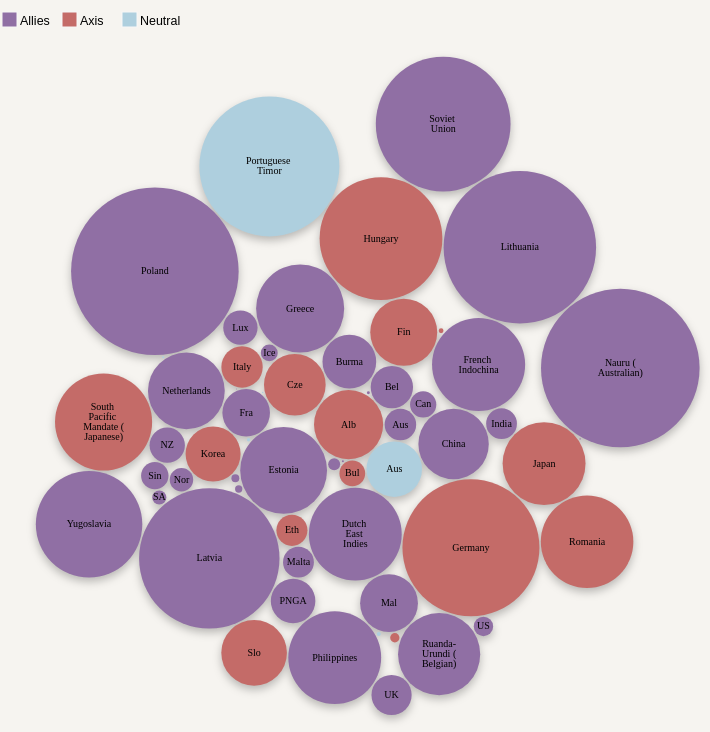
D3 v4 page, settled after 480 driven frames (8 s of simulated time); the page loaded 3 data file(s).


// ── bubble.js

//https://www.webtips.dev/how-to-make-interactive-bubble-charts-in-d3-js

var sortedPop=[];
var sortedWW=[];

var svg = d3.select("#bubble"),
	width = 700,
	height = 700;

var format = d3.format(",d");

var color = d3.scaleOrdinal()//(["#98abc5", "#8a89a6", "#7b6888", "#6b486b", "#a05d56", "#d0743c", "#ff8c00","#6C7703", "#C2D702"]);
  .domain(["axis", "allies","none"])
  .range(["#C46B68","#906FA4","#AECFDE"]);
  
var pack = d3.pack()
	.size([width, height])
	.padding(1.5);

//Read the second dataset that contains population:
d3.csv("Datasets/wikipop.csv",
function (error, csv) {
	  if (error) throw error;
	  csv.forEach(function(d){ d['Population'] = +d['Population']; });    //numbers
	  //console.log(csv);   //ok
	  var sortedPop=csv.slice().sort((a, b) => d3.ascending(a.Country, b.Country));
	  console.log("Population dataset length",sortedPop.length);

	 d3.csv("Datasets/WW2 Casualties - Incidents.csv", function(d) {d.DeathsFinal = +d.DeathsFinal; if (d.DeathsFinal) return d;},
	 function(error, classes) {
		  if (error) throw error;
		  //console.log(classes); ok		
		  d3.csv("Datasets/powerslocation.csv",
		  function(error, pow) {
			      if (error) throw error;
				  //var sortedWW= classes.reduce(function (accumulator, DeathsFinal) {
					//return accumulator + classes.DeathsFinal;}, 0);
				  
				  //Sort the whole Dataset by CountryName in order to merge same country's deaths; then merge em:
				  var sortedWW=classes.slice().sort((a, b) => d3.ascending(a.Nationality, b.Nationality));
				  var prevcountry=sortedWW[0].Nationality;
				  var thisDeathsFinal=0;
				  var ProcessedClasses = [];
				  sortedWW.forEach(function(row){
						if (prevcountry!=row.Nationality){
							ProcessedClasses.push({Nationality: ""+prevcountry+"" , DeathsFinal: thisDeathsFinal});
							thisDeathsFinal=0;}
						thisDeathsFinal=thisDeathsFinal+row.DeathsFinal;
						prevcountry=row.Nationality;});
				  ProcessedClasses.push({Nationality: ""+prevcountry+"" , DeathsFinal: thisDeathsFinal});
				  console.log("Merged clean WWII dataset length",ProcessedClasses.length);

				   
				 //one is now sortedPop, another is ProcessedClasses.Join:
				  var ProcPopClasses=[];
				  for (let i = 0; i < ProcessedClasses.length; i++)
						{
						ProcPopClasses.push({Nationality: ""+ProcessedClasses[i].Nationality+"" ,
						DeathsFinal: ProcessedClasses[i].DeathsFinal,
						DeathonPop: (ProcessedClasses[i].DeathsFinal/sortedPop[i+1].Population)});
						}
				  console.log("The result after join of 2 datasets",ProcPopClasses);
				  

				var countrylst=[]
				pow.forEach(function(d){countrylst.push(d.Country)});
				console.log(countrylst);
				//BUBBLE:
				  var root = d3.hierarchy({children: ProcPopClasses})
					  .sum(function(d) { return d.DeathonPop; })
					  .each(function(d) {
						if (Nationality = d.data.Nationality) {
						  var Nationality, i = Nationality.lastIndexOf(".");
						  d.Nationality = Nationality;
						  						  console.log(pow[countrylst.indexOf(Nationality)].Power);
						  d.package = pow[countrylst.indexOf(Nationality)].Power;

						  d.class = Nationality.slice(i + 1);
						}
					  });

				  var node = svg.selectAll(".node")
					.data(pack(root).leaves())
					.enter().append("g")
					  .attr("class", "node")
					  .attr("transform", function(d) { return "translate(" + d.x + "," + d.y + ")"; });

				  node.append("circle")
					  .attr("Nationality", function(d) { return d.Nationality; })
					  .attr("r", function(d) { return d.r; })
					  .style("fill", function(d) { return color(d.package); });

				  node.append("clipPath")
					  .attr("Nationality", function(d) { return "clip-" + d.Nationality; })
					.append("use")
					  .attr("xlink:href", function(d) { return "#" + d.Nationality; });

				  node.append("text")
					  .attr("clip-path", function(d) { return "url(#clip-" + d.Nationality + ")"; })
					.selectAll("tspan")
					.data(function(d) {
						caption=d.class;
						abr=caption.replace(/[^A-Z]/g, '');
						if(d.data.DeathonPop<0.03){
							if (/\s/.test(caption)) {caption=abr} else if (caption.length>5) {caption=caption.substring(0,3);}}
						if(d.data.DeathonPop<0.001){caption="";}
						return caption.split(/(?=[A-Z][^A-Z])/g); })
					.enter().append("tspan")
					  .attr("x", 0)
					  .attr("y", function(d, i, nodes) { return 13 + (i - nodes.length / 2 - 0.5) * 10; })
					  .text(function(d) { return d; });

				  node.append("title")
					  .text(function(d) { /*console.log(d.Nationality)*/;return d.Nationality+ "\n With " + format(d.data.DeathsFinal) + " Casualty"; });
				});
		});
  });

### data: Datasets/WW2 Casualties - Incidents.csv
Nationality, Location, StartDate, EndDate, MinDeaths, MaxDeaths, DeathsOverride, DeathsFinal, AirRate, CivilianRate, IntentionalRate, Tags, AirForce, Notes, Sources
United States, , 12/1/1941, 12/31/1941, 493, 493, 668.1, 493, , 0, , , , , 
United States, , 1/1/1942, 1/31/1942, 517, 517, 700.6, 517, , 0, , , army, multiplied to make 318,274, http://cgsc.cdmhost.com/cdm/compoundobje…
United States, , 2/1/1942, 2/29/1942, 398, 398, 539.3, 398, , 0, , , army, multiplied to make 318,274, http://cgsc.cdmhost.com/cdm/compoundobje…
United States, , 3/1/1942, 3/31/1942, 135, 135, 182.9, 135, , 0, , , army, multiplied to make 318,274, http://cgsc.cdmhost.com/cdm/compoundobje…
United States, , 4/1/1942, 4/30/1942, 1,051, 1,051, 1424, 1051, , 0, , , army, multiplied to make 318,274, http://cgsc.cdmhost.com/cdm/compoundobje…
United States, , 5/1/1942, 5/31/1942, 12,311, 12,311, 16683, 12311, , 0, , , army, multiplied to make 318,274, http://cgsc.cdmhost.com/cdm/compoundobje…
United States, , 6/1/1942, 6/30/1942, 184, 184, 249.3, 184, , 0, , , army, multiplied to make 318,274, http://cgsc.cdmhost.com/cdm/compoundobje…
United States, , 7/1/1942, 7/31/1942, 159, 159, 215.5, 159, , 0, , , army, multiplied to make 318,274, http://cgsc.cdmhost.com/cdm/compoundobje…
United States, , 8/1/1942, 8/31/1942, 143, 143, 193.8, 143, , 0, , , army, multiplied to make 318,274, http://cgsc.cdmhost.com/cdm/compoundobje…
United States, , 9/1/1942, 9/31/1942, 137, 137, 185.6, 137, , 0, , , army, multiplied to make 318,274, http://cgsc.cdmhost.com/cdm/compoundobje…
United States, , 10/1/1942, 10/31/1942, 181, 181, 245.3, 181, , 0, , , army, multiplied to make 318,274, http://cgsc.cdmhost.com/cdm/compoundobje…
United States, , 11/1/1942, 11/30/1942, 1,256, 1,256, 1702, 1256, , 0, , , army, multiplied to make 318,274, http://cgsc.cdmhost.com/cdm/compoundobje…
United States, , 12/1/1942, 12/31/1942, 1,140, 1,140, 1545, 1140, , 0, , , army, multiplied to make 318,274, http://cgsc.cdmhost.com/cdm/compoundobje…
United States, , 1/1/1943, 1/31/1943, 1,227, 1,227, 1663, 1227, , 0, , , army, multiplied to make 318,274, http://cgsc.cdmhost.com/cdm/compoundobje…
United States, , 2/1/1943, 2/28/1943, 1,425, 1,425, 1931, 1425, , 0, , , army, multiplied to make 318,274, http://cgsc.cdmhost.com/cdm/compoundobje…
United States, , 3/1/1943, 3/31/1943, 1,079, 1,079, 1462, 1079, , 0, , , army, multiplied to make 318,274, http://cgsc.cdmhost.com/cdm/compoundobje…
United States, , 4/1/1943, 4/30/1943, 1,342, 1,342, 1819, 1342, , 0, , , army, multiplied to make 318,274, http://cgsc.cdmhost.com/cdm/compoundobje…
United States, , 5/1/1943, 5/31/1943, 1,560, 1,560, 2114, 1560, , 0, , , army, multiplied to make 318,274, http://cgsc.cdmhost.com/cdm/compoundobje…
United States, , 6/1/1943, 6/30/1943, 731, 731, 990.6, 731, , 0, , , army, multiplied to make 318,274, http://cgsc.cdmhost.com/cdm/compoundobje…
United States, , 7/1/1943, 7/31/1943, 3,141, 3,141, 4256, 3141, , 0, , , army, multiplied to make 318,274, http://cgsc.cdmhost.com/cdm/compoundobje…
United States, , 8/1/1943, 8/31/1943, 2,150, 2,150, 2913, 2150, , 0, , , army, multiplied to make 318,274, http://cgsc.cdmhost.com/cdm/compoundobje…
United States, , 9/1/1943, 9/30/1943, 1,678, 1,678, 2274, 1678, , 0, , , army, multiplied to make 318,274, http://cgsc.cdmhost.com/cdm/compoundobje…
United States, , 10/1/1943, 10/31/1943, 2,033, 2,033, 2755, 2033, , 0, , , army, multiplied to make 318,274, http://cgsc.cdmhost.com/cdm/compoundobje…
United States, , 11/1/1943, 11/30/1943, 3,738, 3,738, 5065, 3738, , 0, , , army, multiplied to make 318,274, http://cgsc.cdmhost.com/cdm/compoundobje…
United States, , 12/1/1943, 12/31/1943, 2,488, 2,488, 3371, 2488, , 0, , , army, multiplied to make 318,274, http://cgsc.cdmhost.com/cdm/compoundobje…
United States, , 1/1/1944, 1/31/1944, 4,079, 4,079, 5527, 4079, , 0, , , army, multiplied to make 318,274, http://cgsc.cdmhost.com/cdm/compoundobje…
United States, , 2/1/1944, 2/29/1944, 4,992, 4,992, 6765, 4992, , 0, , , army, multiplied to make 318,274, http://cgsc.cdmhost.com/cdm/compoundobje…
United States, , 3/1/1944, 3/31/1944, 3,781, 3,781, 5124, 3781, , 0, , , army, multiplied to make 318,274, http://cgsc.cdmhost.com/cdm/compoundobje…
United States, , 4/1/1944, 4/30/1944, 4,363, 4,363, 5912, 4363, , 0, , , army, multiplied to make 318,274, http://cgsc.cdmhost.com/cdm/compoundobje…
United States, , 5/1/1944, 5/31/1944, 5,994, 5,994, 8122, 5994, , 0, , , army, multiplied to make 318,274, http://cgsc.cdmhost.com/cdm/compoundobje…
United States, , 6/1/1944, 6/30/1944, 14,839, 14,839, 20108, 14839, , 0, , , army, multiplied to make 318,274, http://cgsc.cdmhost.com/cdm/compoundobje…
United States, , 7/1/1944, 7/31/1944, 16,806, 16,806, 22774, 16806, , 0, , , army, multiplied to make 318,274, http://cgsc.cdmhost.com/cdm/compoundobje…
United States, , 8/1/1944, 8/31/1944, 12,442, 12,442, 16860, 12442, , 0, , , army, multiplied to make 318,274, http://cgsc.cdmhost.com/cdm/compoundobje…
United States, , 9/1/1944, 9/30/1944, 12,816, 12,816, 17367, 12816, , 0, , , army, multiplied to make 318,274, http://cgsc.cdmhost.com/cdm/compoundobje…
United States, , 10/1/1944, 10/31/1944, 11,844, 11,844, 16050, 11844, , 0, , , army, multiplied to make 318,274, http://cgsc.cdmhost.com/cdm/compoundobje…
United States, , 11/1/1944, 11/30/1944, 15,825, 15,825, 21444, 15825, , 0, , , army, multiplied to make 318,274, http://cgsc.cdmhost.com/cdm/compoundobje…
United States, , 12/1/1944, 12/31/1944, 18,389, 18,389, 24919, 18389, , 0, , , army, multiplied to make 318,274, http://cgsc.cdmhost.com/cdm/compoundobje…
United States, , 1/1/1945, 1/31/1945, 15,424, 15,424, 20901, 15424, , 0, , , army, multiplied to make 318,274, http://cgsc.cdmhost.com/cdm/compoundobje…
United States, , 2/1/1945, 2/28/1945, 12,724, 12,724, 17242, 12724, , 0, , , army, multiplied to make 318,274, http://cgsc.cdmhost.com/cdm/compoundobje…
United States, , 3/1/1945, 3/31/1945, 15,467, 15,467, 20959, 15467, , 0, , , army, multiplied to make 318,274, http://cgsc.cdmhost.com/cdm/compoundobje…
… [head cut at 6 KiB]
### data: Datasets/wikipop.csv
Country, Population, Militarydeaths from all causes, Civilian deaths due tomilitary activity …, Civilian deaths due towar-related famine…, Totaldeaths, Deaths on population, Average Deaths as?% of1939 population, Militarywounded
Albania, 1073000, 30,000[17], , , 30,000, 0.02796, 2.8, NA
Australia, 6968000, 39,700[18], 700[19], , 40,400, 0.005798, 0.58, 39,803[20]
Austria, 6653000, Included with Germany, Included with Germany, , 0, 0, (See table below.)S2, Included with Germany
Belgium, 8387000, 12,000[21], 76,000[21], , 88,000, 0.01049, 1.05, 55,513[20]
Brazil, 40289000, 1,000[20], 1,000, , 2,000, 4.96E-05, 0, 4,222[20]
Bulgaria, 6458000, 18,500[20], 3,000[23], , 21,500, 0.003329, 0.33, 21,878[20]
Burma, 16119000, 2,600[24], 250,000[24], , 252,600, 0.01567, 1.57, NA
Canada, 11267000, 42,000[25], 1,600[26], , 43,600, 0.00387, 0.38, 53,174[20]
China, 517568000, 3,000,000[27]  to 3,750,000+[28], 7,357,000[29]  to 8,191,000[30], 5,000,000to 10,000,000, 15,000,000, 0.02898, 3.38, 1,761,335[20]
Cuba, 4235000, , 100, , 100, 2.36E-05, 0, NA
Czechoslovakia, 14612000, 35,000[33] to 46,000[34], 294,000[34] to320,000[33], , 340,000, 0.02327, 2.38, 8,017[20]
Denmark, 3795000, , 6,000[35], , 6,000, 0.001581, 0.16, 2,000[20]
Dutch East Indies, 69435000, 11,500[36][37], 300,000[38], 2,400,000[39]to 4,000,000[40], 3,000,000, 0.04321, 5.03, NA
Estonia, 1134000, 34,000 (in both Soviet & German armed fo…, 49,000[43], , 83,000, 0.07319, 7.3, NA
Ethiopia, 17700000, 15,000[44], 85,000, , 100,000, 0.00565, 0.56, NA
Finland, 3700000, 94,700[45], 2,100, , 96,800, 0.02616, 2.62, 197,000
France, 41680000, 210,000, 390,000, , 600,000, 0.0144, 1.44, 390,000[20]
French Indochina, 24664000, , , 1,000,000to 2,000,000[48], 1,000,000, 0.04054, 6.08, NA
Germany, 69300000, 4,440,000[50] to 5,318,000[51], 1,500,000to 3,000,000S1, , 6,900,000, 0.09957, (See table below.)S2, 7,300,000[20]
Greece, 7222000, 35,100[52], 171,800[52], 300,000[53]to 600,000[52], 507,000, 0.0702, 9.095, 47,290[20]
Hungary, 9129000, 200,000[56], 264,000to 664,000[57], , 464,000, 0.05083, 7.27, 89,313[20]
Iceland, 118900, , 200[58], , 200, 0.001682, 0.17, NA
India, 377800000, 87,000[59], , 2,100,000[60]to 3,000,000[61], 2,200,000, 0.005823, 0.58, 64,354[20]
Iran, 14340000, 200[62], , , 200, 1.39E-05, 0, NA
Iraq, 3698000, 500[62], 200[63], , 700, 0.0001893, 0.01, NA
Ireland, 2960000, 5000 Irish volunteers deaths included wi…, 100[65], , 100, 3.38E-05, 0, NA
Italy, 44394000, 319,200[66] to 341,000 Italian nationals…, 153,200[69], , 492,400, 0.01109, 1.135, 225,000[20]-320,000[70] (incomplete data…
Japan, 71380000, 2,100,000[71] to2,300,000[72], 550,000[73] to800,000[74], , 2,500,000, 0.03502, 3.92, 326,000[20]
Korea, 24326000, Included with Japanese military, 483,000[77]to 533,000[78], , 483,000, 0.01986, 2.09, NA
Latvia, 1994500, 30,000[79] (in both Soviet and German Ar…, 220,000[80], , 250,000, 0.1253, 12.5, NA
Lithuania, 2575000, 25,000[81] (in both Soviet and German Ar…, 345,000[82], , 370,000, 0.1437, 14.36, NA
Luxembourg, 290000, 2,905 Included with German & Allied mili…, 4,201, , 7,106, 0.0245, 2.45, NA
Malaya, 5118000, , 100,000[84], , 100,000, 0.01954, 1.95, NA
Malta, 269000, Included with U.K., 1,500[85], , 1,500, 0.005576, 0.55, NA
Mexico, 19320000, , 100, , 100, 5.18E-06, 0, NA
Mongolia, 819000, 300[86], , , 300, 0.0003663, 0.04, NA
Nauru (Australian), 3400, , 500[87], , 500, 0.1471, 14.7, NA
Netherlands, 8729000, 6,700[88], 187,300[88], 16,000[88], 210,000, 0.02406, 2.41, 2,860[20]
New Zealand, 1629000, 11,700[91], , , 11,700, 0.007182, 0.72, 19,314[20]
Newfoundland, 320000, 1,100[89] (included with the U.K. & Cana…, 100[90], , 1,200, 0.00375, 0.3, (included with the/ U.K. & Canada)
Norway, 2945000, 2,000, 8,200[92], , 10,200, 0.003463, 0.35, 364[20]
Papua and New Guinea (Australian), 1292000, , 15,000[93], , 15,000, 0.01161, 1.16, NA
Philippines, 16000303, 57,000[95], 164,000[96], 336,000[96], 557,000, 0.03481, 3.48, NA
Poland, 34849000, 240,000[98], 5,620,000[99]to 5,820,000[99], , 5,900,000, 0.1693, 17.07, 766,606[20]
Portuguese Timor, 480000, , 40,000[101]to 70,000[101], , 40,000, 0.08333, 11.46, NA
Romania, 15970000, 300,000[34], 200,000[34], , 500,000, 0.03131, 3.13, 332,769[102]
Ruanda-Urundi (Belgian), 3800000, , , 36,000[104] and 50,000[105], 36,000, 0.009474, 0.695, NA
Singapore, 11370300, , , , , , , 
Slovakia, 2600000, , , , , , , 
South Africa, 10160000, 11,900[59], , , 11,900, 0.001171, 0.12, 14,363[20]
South Pacific Mandate (Japanese), 127000, , 10,000[107], , 10,000, 0.07874, 7.87, [20]
Soviet Union, 188793000, 8,668,000[111][112][113] to 11,400,000[1…, 4,500,000[118] to 10,000,000[119][120][1…, 8,000,000 to 9,000,000[122][123][124], 20,000,000, 0.1059, (See table below.)AY4, 14,685,593[20]
Sweden, 6341000, 100[131], 2,000[132], , 2,100, 0.0003312, 0.03, NA
Switzerland, 4210000, , 100[133], , 100, 2.38E-05, 0, NA
Thailand, 15023000, 5,600[134], 2,000[134], , 7,600, 0.0005059, 0.05, NA
Turkey, 17370000, 200[135], , , 200, 1.15E-05, 0, NA
United Kingdom, 47760000, 383,700[137], 67,200[138][139], , 450,900, 0.009441, 0.94, 376,239[20]
United States, 131028000, 407,300BF1, 12,100BF2, , 419,400, 0.003201, 0.32, 671,801[20]
Yugoslavia, 15490000, 300,000[141] to 446,000[142], 581,000[142] to 1,400,000[141], , 1,027,000[142] to 1,700,000[141], 6.63 to 10.97, 8.8, 425,000[20]
, , , , , , , , NA

### data: Datasets/powerslocation.csv
Country, Power, More, JasonId
Albania, axis, or co-belligerents, ALB
Australia, allies, or colonies, AUS
Austria, none, neutral / not existed, AUT
Belgium, allies, or colonies, BEL
Brazil, allies, or colonies, BRA
Bulgaria, axis, or co-belligerents, BGR
Burma, allies, or colonies, Myanmar, MMR
Canada, allies, or colonies, CAN
China, allies, or colonies, CHN
Cuba, allies, After the attack of perl harbor, CUB
Czechoslovakia, axis, or co-belligerents, Czeckia and Slovakia, CZE
Denmark, allies, or colonies, DNK
Dutch East Indies, allies, Indonesia, IDN
Estonia, allies, or colonies, EST
Ethiopia, axis, or co-belligerents, ETH
Finland, axis, or co-belligerents, FIN
France, allies, or colonies, FRA
French Indochina, allies, Vietnam, Laos, Cambodia, VNM,LAO,KHM
Germany, axis, or co-belligerents, DEU
Greece, allies, or colonies, GRC
Hungary, axis, or co-belligerents, HUN
Iceland, allies, or colonies, ISL
India, allies, or colonies, IND
Iran, none, neutral / not existed, IRN
Iraq, axis, or co-belligerents, IRQ
Ireland, none, neutral / not existed, IRL
Italy, axis, or co-belligerents, ITA
Japan, axis, or co-belligerents, JPN
Korea, axis, Japan, KOR
Latvia, allies, or colonies, LVA
Lithuania, allies, or colonies, LTU
Luxembourg, allies, or colonies, LUX
Malaya, allies, Malaysia, Singapore, MYS
Malta, allies, or colonies, MLT
Mexico, allies, After the attack of perl harbor, MEX
Mongolia, allies, or colonies, MNG
Nauru (Australian), allies, or colonies, 
Netherlands, allies, or colonies, NLD
New Zealand, allies, or colonies, NZL
Newfoundland, allies, or colonies, 
Norway, allies, or colonies, NOR
Papua and New Guinea (Australian), allies, or colonies, PNG
Philippines, allies, After the attack of perl harbor, PHL
Poland, allies, or colonies, POL
Portuguese Timor, none, neutral / not existed, TLS
Romania, axis, or co-belligerents, ROU
Ruanda-Urundi (Belgian), allies, Rwanda, Burundi, RWA,BDI
Singapore, allies, or colonies, MYS
Slovakia, axis, or co-belligerents, SVK
South Africa, allies, or colonies, ZAF
South Pacific Mandate (Japanese), axis, Given to Japan, 
Soviet Union, allies, or colonies, RUS,UKR,GEO,BLR,UZB,ARM,AZE,KAZ,KGZ,MDA,…
Sweden, none, neutral / not existed, SWE
Switzerland, none, neutral / not existed, CHE
Thailand, axis, or co-belligerents, THA
Turkey, allies, After the attack of perl harbor, TUR
United Kingdom, allies, or colonies, GBR
United States, allies, After the attack of perl harbor, USA
Yugoslavia, allies, or colonies,  Bosnia and Herzegovina, Cr…, BIH,HRV,CS-KM,MNE,MKD,SRB,SVN